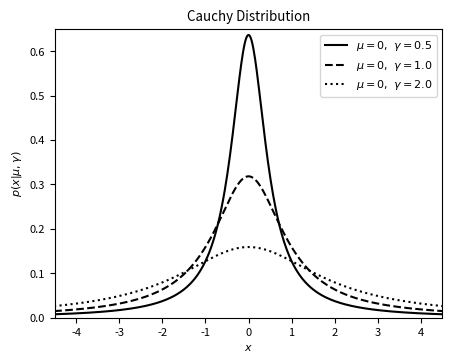

Generate this figure with matplotlib:
"""
Example of a Cauchy distribution
--------------------------------

This shows an example of a Cauchy distribution with various parameters.
We'll generate the distribution using::

    dist = scipy.stats.cauchy(...)

Where ... should be filled in with the desired distribution parameters
Once we have defined the distribution parameters in this way, these
distribution objects have many useful methods; for example:

* ``dist.pmf(x)`` computes the Probability Mass Function at values ``x``
  in the case of discrete distributions

* ``dist.pdf(x)`` computes the Probability Density Function at values ``x``
  in the case of continuous distributions

* ``dist.rvs(N)`` computes ``N`` random variables distributed according
  to the given distribution

Many further options exist; refer to the documentation of ``scipy.stats``
for more details.
"""
# [redacted]
# License: BSD
#   The figure produced by this code is published in the textbook
#   "Statistics, Data Mining, and Machine Learning in Astronomy" (2013)
#   For more information, see http://astroML.github.com
import numpy as np
from scipy.stats import cauchy
from matplotlib import pyplot as plt

# Adjust font sizes for text
import matplotlib
matplotlib.rc('font', size=8)

#------------------------------------------------------------
# Define the distribution parameters to be plotted
gamma_values = [0.5, 1.0, 2.0]
linestyles = ['-', '--', ':']
mu = 0
x = np.linspace(-10, 10, 1000)

#------------------------------------------------------------
# plot the distributions
fig, ax = plt.subplots(figsize=(5, 3.75))

for gamma, ls in zip(gamma_values, linestyles):
    dist = cauchy(mu, gamma)

    plt.plot(x, dist.pdf(x), ls=ls, color='black',
             label=r'$\mu=%i,\ \gamma=%.1f$' % (mu, gamma))

plt.xlim(-4.5, 4.5)
plt.ylim(0, 0.65)

plt.xlabel('$x$')
plt.ylabel(r'$p(x|\mu,\gamma)$')
plt.title('Cauchy Distribution')

plt.legend()
plt.show()
